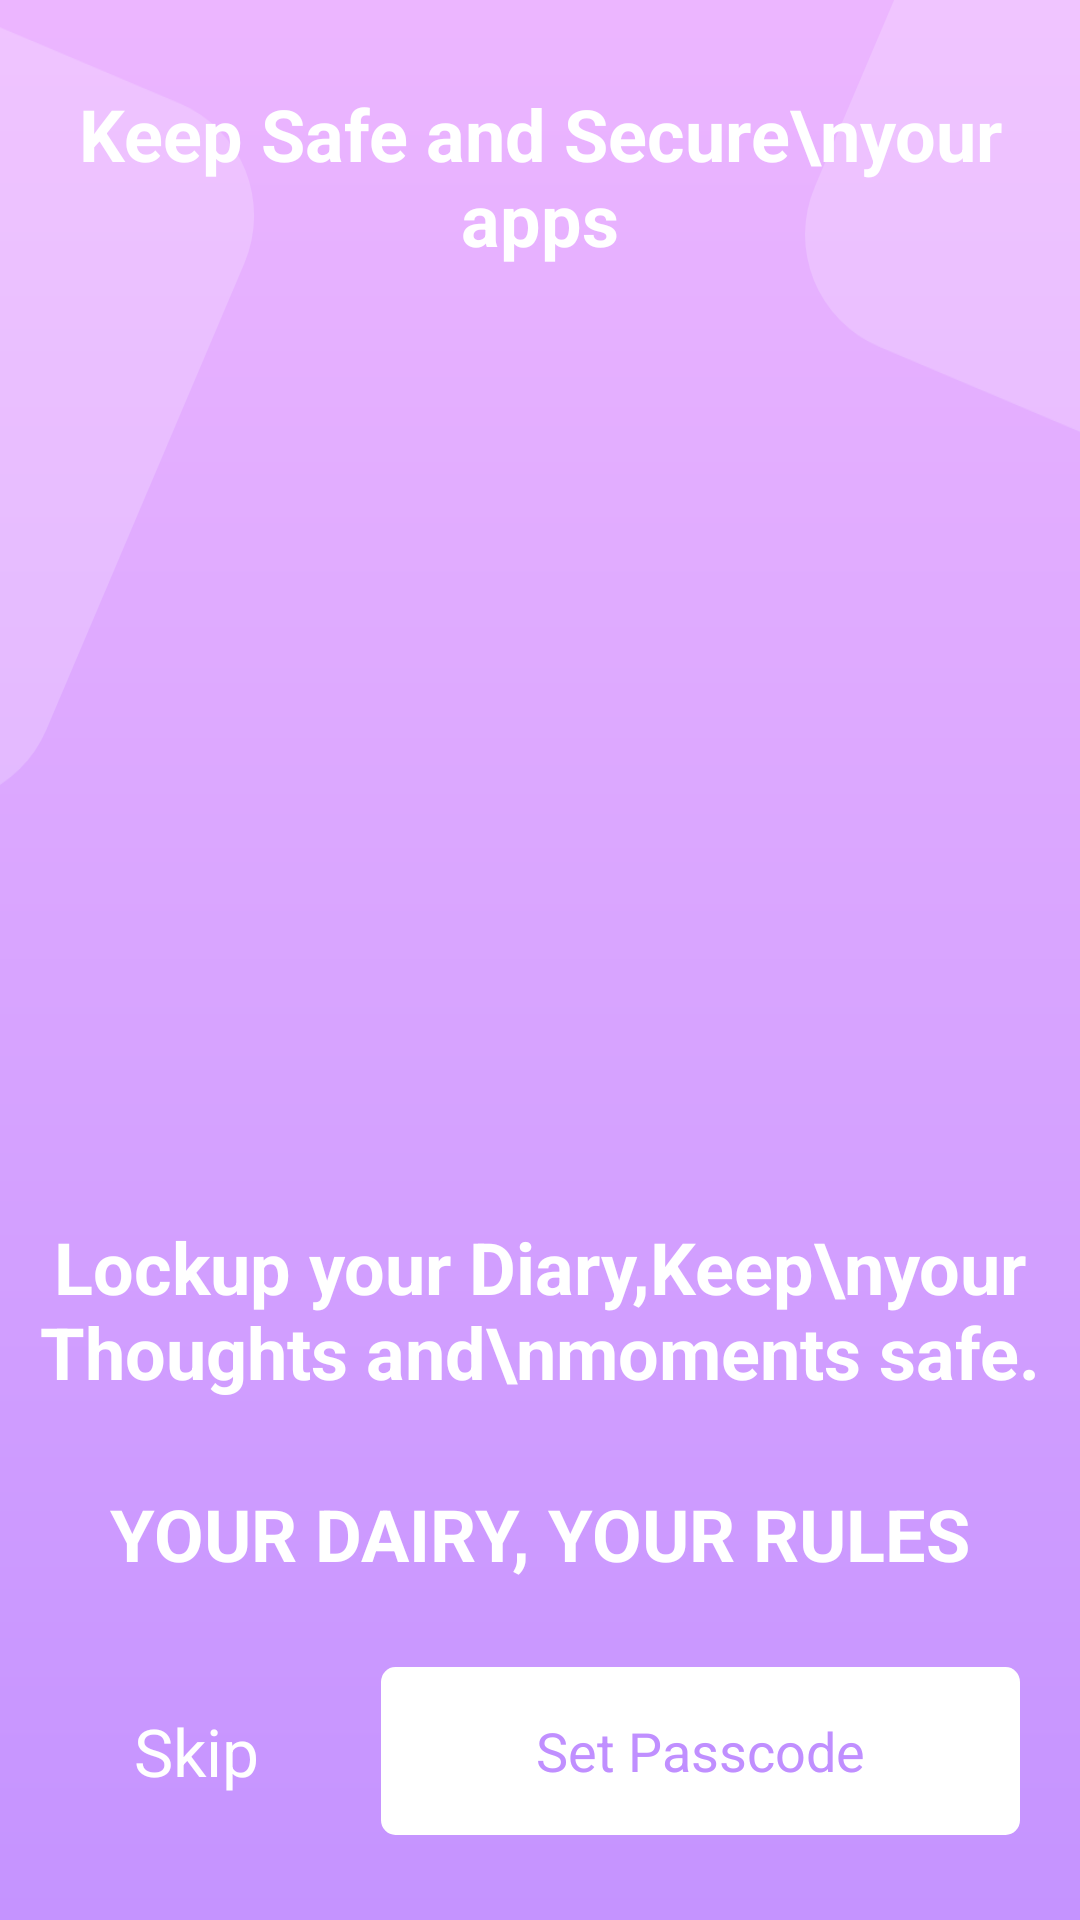

Produce the Android XML layout that renders to this screen, including the resource entries it uses.
<!-- AndroidManifest.xml: application theme Theme.DayLog -->
<!-- res/layout/activity_passcode.xml -->
<?xml version="1.0" encoding="utf-8"?>
<androidx.constraintlayout.widget.ConstraintLayout xmlns:android="http://schemas.android.com/apk/res/android"
    xmlns:app="http://schemas.android.com/apk/res-auto"
    xmlns:tools="http://schemas.android.com/tools"
    android:id="@+id/main"
    android:layout_width="match_parent"
    android:layout_height="match_parent"
    tools:context=".ui.passcode.PasscodeActivity">

    <ImageView
        android:id="@+id/img_lock_bg"
        android:layout_width="match_parent"
        android:layout_height="match_parent"
        android:scaleType="centerCrop"
        android:src="@drawable/lock_bg"
        app:layout_constraintBottom_toBottomOf="parent"
        app:layout_constraintEnd_toEndOf="parent"
        app:layout_constraintStart_toStartOf="parent"
        app:layout_constraintTop_toTopOf="parent" />

    <TextView
        android:id="@+id/txt_title_lockScreen"
        android:layout_width="wrap_content"
        android:layout_height="wrap_content"
        android:text="Keep Safe and Secure\nyour apps"
        android:textAlignment="center"
        android:textColor="@color/white"
        android:textSize="24sp"
        android:textStyle="bold"
        app:layout_constraintBottom_toTopOf="@+id/img_lock"
        app:layout_constraintEnd_toEndOf="parent"
        app:layout_constraintStart_toStartOf="parent"
        app:layout_constraintTop_toTopOf="parent" />

    <ImageView
        android:id="@+id/img_lock"
        android:layout_width="190dp"
        android:layout_height="260dp"
        android:scaleType="fitCenter"
        android:src="@drawable/lock"
        app:layout_constraintBottom_toTopOf="@id/txt_lockup_your_diary"
        app:layout_constraintEnd_toEndOf="parent"
        app:layout_constraintStart_toStartOf="parent"
        app:layout_constraintTop_toBottomOf="@+id/txt_title_lockScreen"
        app:layout_constraintVertical_bias="0.3" />

    <TextView
        android:id="@+id/txt_lockup_your_diary"
        android:layout_width="match_parent"
        android:layout_height="wrap_content"
        android:gravity="center"
        android:text="Lockup your Diary,Keep\nyour Thoughts and\nmoments safe."
        android:textColor="@color/white"
        android:textSize="24sp"
        android:textStyle="bold"
        app:layout_constraintBottom_toTopOf="@+id/txt_yourDairy_yourRules"
        app:layout_constraintEnd_toEndOf="parent"
        app:layout_constraintStart_toStartOf="parent"
        app:layout_constraintTop_toBottomOf="@+id/img_lock"
        app:layout_constraintVertical_bias="0.4" />

    <TextView
        android:id="@+id/txt_yourDairy_yourRules"
        android:layout_width="wrap_content"
        android:layout_height="wrap_content"
        android:text="YOUR DAIRY, YOUR RULES"
        android:textColor="@color/white"
        android:textSize="24sp"
        android:textStyle="bold"
        app:layout_constraintTop_toBottomOf="@+id/txt_lockup_your_diary"
        app:layout_constraintBottom_toTopOf="@+id/last_btn_box"
        app:layout_constraintEnd_toEndOf="parent"
        app:layout_constraintStart_toStartOf="parent" />

    <LinearLayout
        android:id="@+id/last_btn_box"
        android:layout_width="match_parent"
        android:layout_height="wrap_content"
        android:layout_marginHorizontal="20dp"
        android:orientation="horizontal"
        android:gravity="center_vertical"
        android:layout_gravity="bottom"
        android:weightSum="1"
        app:layout_constraintBottom_toBottomOf="parent"
        app:layout_constraintTop_toBottomOf="@+id/txt_yourDairy_yourRules">

        <TextView
            android:id="@+id/btn_skip_passcode"
            android:layout_width="0dp"
            android:layout_height="wrap_content"
            android:layout_weight="0.3"
            android:text="Skip"
            android:textColor="@color/white"
            android:textSize="22sp"
            android:textStyle="normal"
            android:gravity="center" />

        <LinearLayout
            android:id="@+id/btn_set_passcode"
            android:layout_width="0dp"
            android:layout_height="wrap_content"
            android:layout_weight="0.7"
            android:gravity="center"
            android:background="@drawable/white_button"
            android:layout_marginStart="16dp">

            <TextView
                android:id="@+id/txt_btn_set_passcode"
                android:layout_width="wrap_content"
                android:layout_height="wrap_content"
                android:text="Set Passcode"
                android:textColor="@color/primary_color"
                android:textSize="18sp"
                android:textStyle="normal"
                android:gravity="center" />
        </LinearLayout>
    </LinearLayout>


</androidx.constraintlayout.widget.ConstraintLayout>
<!-- resources referenced by this layout -->
<resources>
  <color name="primary_color">#C08FFF</color>
  <color name="white">#FFFFFFFF</color>
  <!-- drawable lock: png bitmap (drawable, 60228 bytes) -->
  <!-- drawable lock_bg (drawable) -->
  <vector xmlns:android="http://schemas.android.com/apk/res/android"
      xmlns:aapt="http://schemas.android.com/aapt"
      android:width="390dp"
      android:height="844dp"
      android:viewportWidth="390"
      android:viewportHeight="844">
    <group>
      <clip-path
          android:pathData="M0,0h390v844h-390z"/>
      <path
          android:pathData="M0,0h390v844h-390z"
          android:fillColor="#ffffff"/>
      <path
          android:pathData="M-30,-7h451v858h-451z">
        <aapt:attr name="android:fillColor">
          <gradient 
              android:startX="195.5"
              android:startY="-7"
              android:endX="195.5"
              android:endY="851"
              android:type="linear">
            <item android:offset="0" android:color="#FFCE0DFF"/>
            <item android:offset="0" android:color="#FFF1BAFF"/>
            <item android:offset="1" android:color="#FFC08FFF"/>
          </gradient>
        </aapt:attr>
      </path>
      <path
          android:pathData="M423.4,-48.81L497.96,-17.16A44,44 0,0 1,521.27 40.54L449.76,209A44,44 70.33,0 1,392.06 232.31L317.5,200.66A44,44 132.16,0 1,294.19 142.97L365.7,-25.5A44,44 51.98,0 1,423.4 -48.81z"
          android:strokeAlpha="0.2"
          android:fillColor="#ffffff"
          android:fillAlpha="0.2"/>
      <path
          android:pathData="M-9.6,81.19L64.96,112.84A44,44 94.21,0 1,88.27 170.54L16.76,339A44,44 47.2,0 1,-40.94 362.31L-115.5,330.66A44,44 59.69,0 1,-138.81 272.97L-67.3,104.5A44,44 83.34,0 1,-9.6 81.19z"
          android:strokeAlpha="0.2"
          android:fillColor="#ffffff"
          android:fillAlpha="0.2"/>
    </group>
  </vector>
  <!-- drawable white_button (drawable) -->
  <vector xmlns:android="http://schemas.android.com/apk/res/android"
      android:width="222dp"
      android:height="56dp"
      android:viewportWidth="222"
      android:viewportHeight="56">
    <path
        android:pathData="M5,0L217,0A5,5 0,0 1,222 5L222,51A5,5 0,0 1,217 56L5,56A5,5 0,0 1,0 51L0,5A5,5 0,0 1,5 0z"
        android:fillColor="#ffffff"/>
  </vector>
  <style name="Theme.DayLog" parent="Theme.MaterialComponents.DayNight.DarkActionBar">
          
          <item name="colorPrimary">@color/primary_color</item>
          <item name="colorPrimaryVariant">@color/purple_700</item>
          <item name="colorOnPrimary">@color/white</item>
          
          <item name="colorSecondary">@color/secondary_color</item>
          <item name="colorSecondaryVariant">@color/teal_700</item>
          <item name="colorOnSecondary">@color/black</item>
          
          <item name="android:statusBarColor">?attr/colorPrimary</item>
          
      </style>
  <color name="purple_700">#FF3700B3</color>
  <color name="secondary_color">#F1BAFF</color>
  <color name="teal_700">#FF018786</color>
  <color name="black">#FF000000</color>
</resources>
